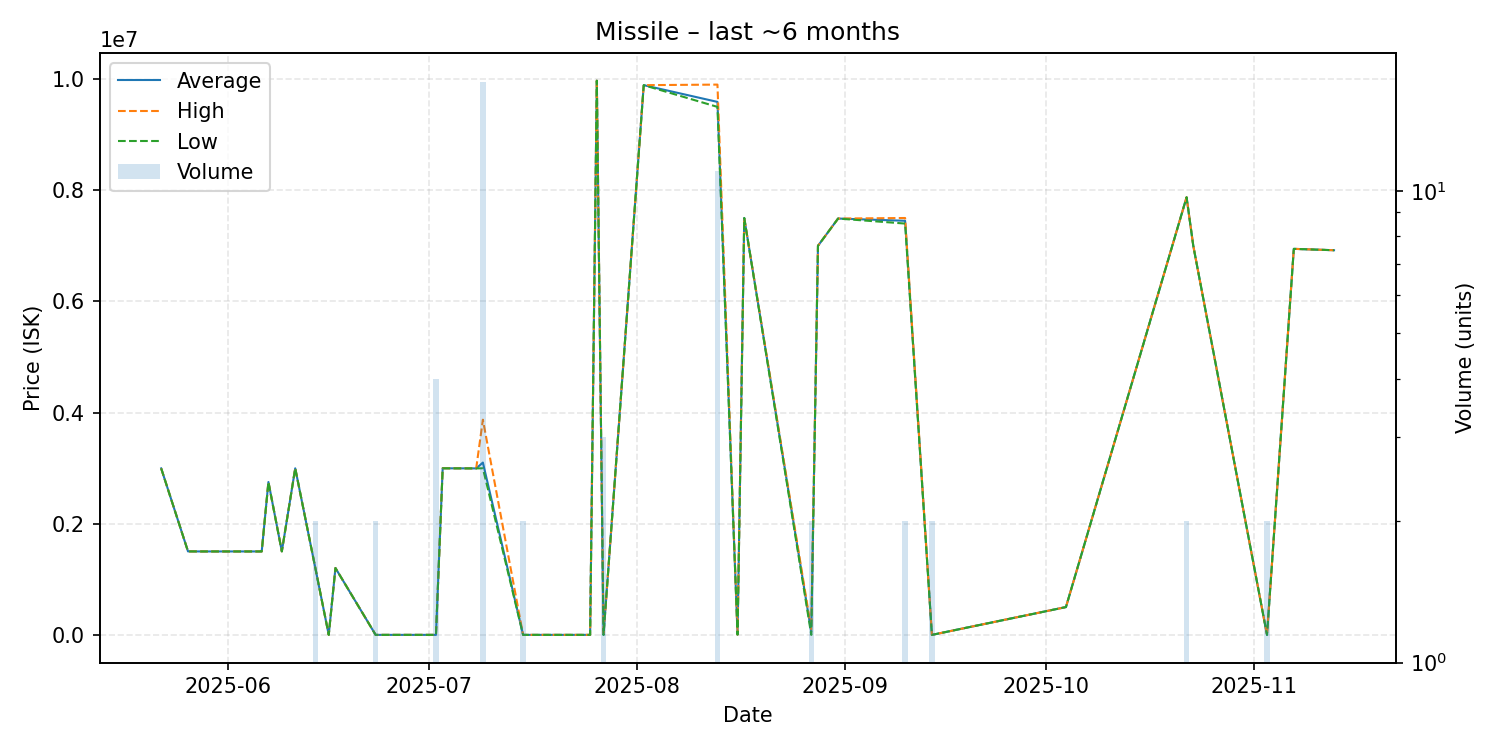

Data behind this chart, as committed beside it:
date, average, highest, lowest, order_count, volume
2025-05-22, 2995000, 2995000, 2995000, 1, 1
2025-05-26, 1502000, 1502000, 1502000, 1, 1
2025-05-28, 1501000, 1501000, 1501000, 1, 1
2025-06-06, 1501000, 1501000, 1501000, 1, 1
2025-06-07, 2750000, 2750000, 2750000, 1, 1
2025-06-09, 1502000, 1502000, 1502000, 1, 1
2025-06-11, 2997000, 2997000, 2997000, 1, 1
2025-06-14, 1203000, 1203000, 1203000, 2, 2
2025-06-16, 11.58, 11.58, 11.58, 1, 1
2025-06-17, 1203000, 1203000, 1203000, 1, 1
2025-06-23, 12.0, 12.0, 12.0, 1, 2
2025-07-02, 12.0, 12.0, 12.0, 1, 4
2025-07-03, 2997000, 2997000, 2997000, 1, 1
2025-07-08, 2995000, 2995000, 2995000, 1, 1
2025-07-09, 3099824, 3871000, 2997000, 6, 17
2025-07-15, 12.0, 12.0, 12.0, 1, 2
2025-07-25, 12.0, 12.0, 12.0, 1, 1
2025-07-26, 9970000, 9970000, 9970000, 1, 1
2025-07-27, 12.0, 12.0, 12.0, 1, 3
2025-08-02, 9890000, 9890000, 9890000, 1, 1
2025-08-13, 9588818, 9900000, 9499000, 6, 11
2025-08-16, 5000, 5000, 5000, 1, 1
2025-08-17, 7500000, 7500000, 7500000, 1, 1
2025-08-27, 50006, 100000, 12.0, 2, 2
2025-08-28, 7000000, 7000000, 7000000, 1, 1
2025-08-31, 7490000, 7490000, 7490000, 1, 1
2025-09-10, 7450000, 7500000, 7400000, 2, 2
2025-09-14, 10.27, 10.27, 10.27, 1, 2
2025-10-04, 500000, 500000, 500000, 1, 1
2025-10-22, 7873000, 7873000, 7873000, 1, 2
2025-10-23, 7000000, 7000000, 7000000, 1, 1
2025-11-03, 10.32, 10.32, 10.32, 1, 2
2025-11-07, 6945000, 6945000, 6945000, 1, 1
2025-11-13, 6920000, 6920000, 6920000, 1, 1
